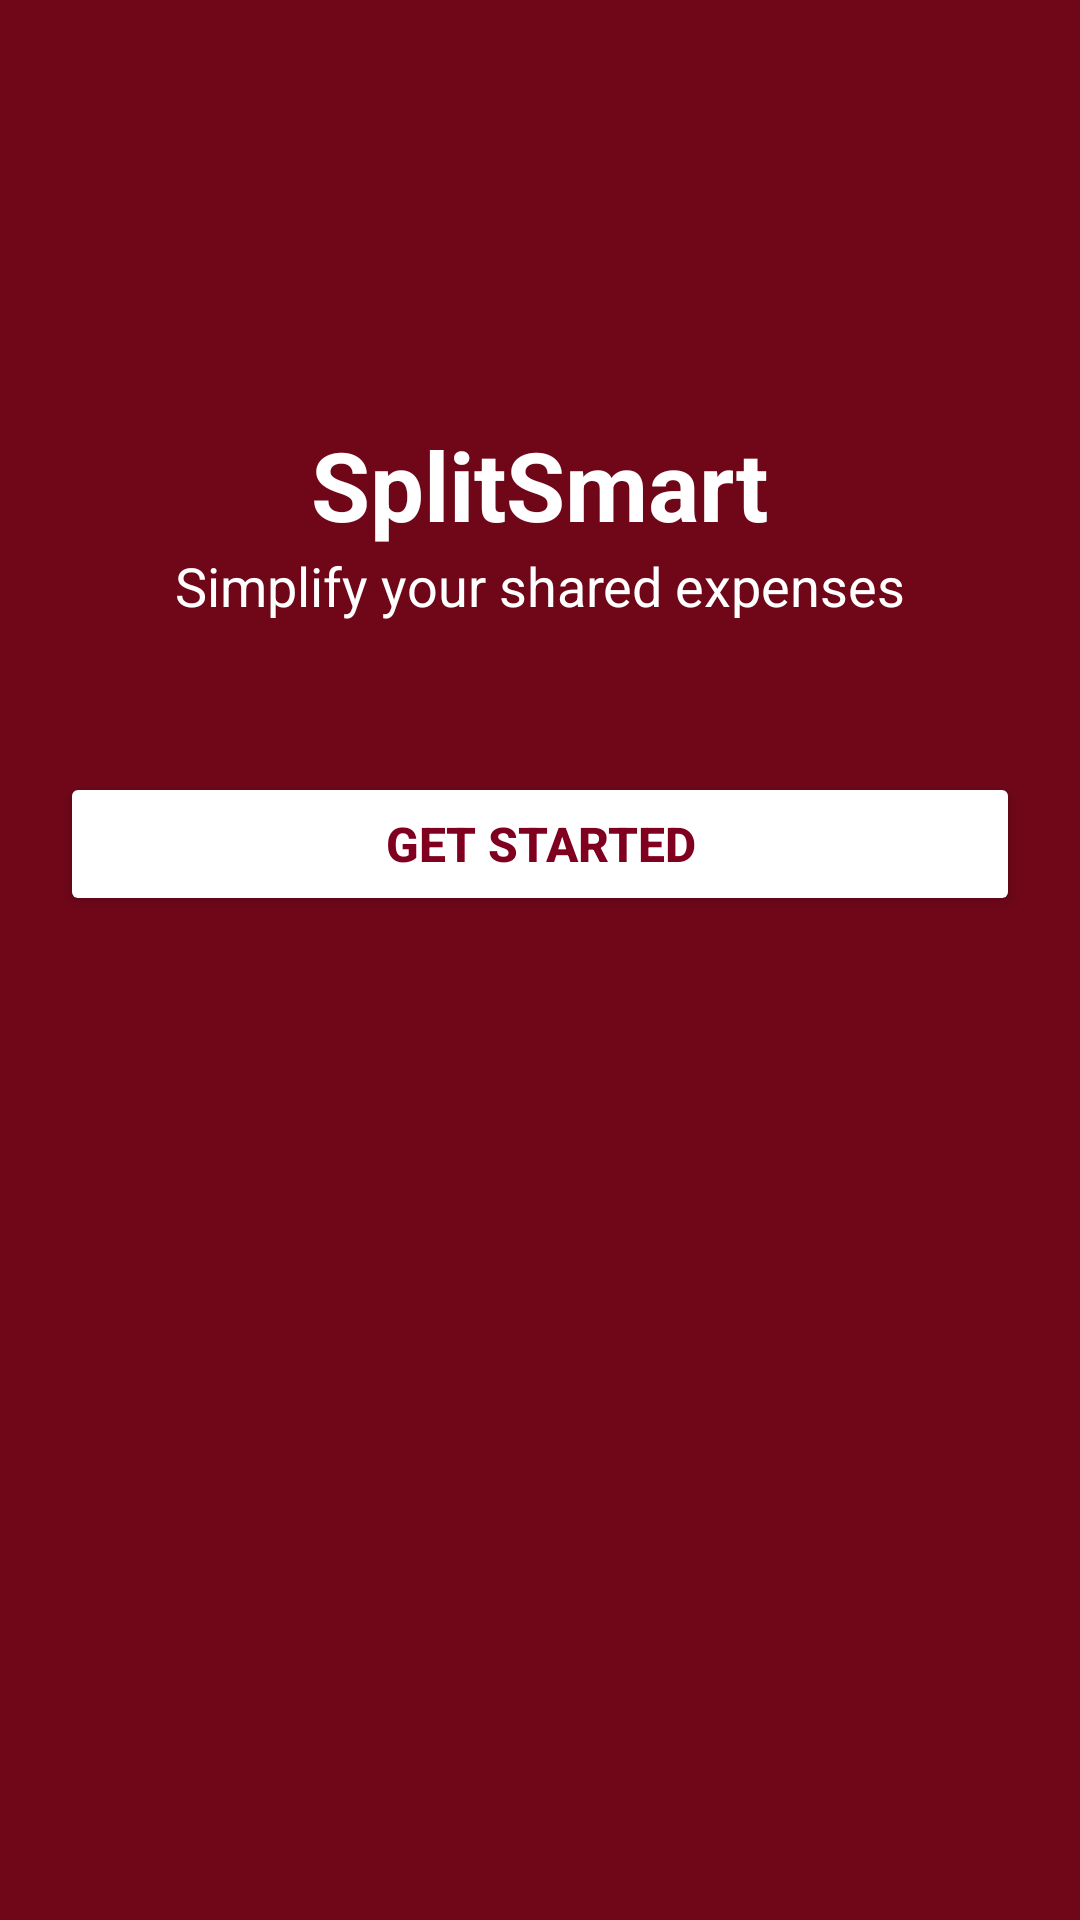

The Android layout XML behind this screen, and the referenced resources:
<!-- AndroidManifest.xml: application theme Theme.SplitSmart20 -->
<!-- res/layout/activity_main.xml -->
<?xml version="1.0" encoding="utf-8"?>
<androidx.constraintlayout.widget.ConstraintLayout
    xmlns:android="http://schemas.android.com/apk/res/android"
    xmlns:app="http://schemas.android.com/apk/res-auto"
    android:layout_width="match_parent"
    android:layout_height="match_parent"
    android:background="#6F0719"
    android:padding="20dp">

    
    <ImageView
        android:id="@+id/ivLogo"
        android:layout_width="120dp"
        android:layout_height="120dp"
        android:src="@drawable/app_logo"
        android:contentDescription="SplitSmart Logo"
        app:layout_constraintBottom_toTopOf="@+id/tvAppTitle"
        app:layout_constraintEnd_toEndOf="parent"
        app:layout_constraintStart_toStartOf="parent"
        app:layout_constraintTop_toTopOf="parent"
        app:layout_constraintVertical_bias="0.3" />

    
    <TextView
        android:id="@+id/tvAppTitle"
        android:layout_width="wrap_content"
        android:layout_height="wrap_content"
        android:text="SplitSmart"
        android:textColor="#FFFFFF"
        android:textSize="32sp"
        android:textStyle="bold"
        app:layout_constraintTop_toBottomOf="@+id/ivLogo"
        app:layout_constraintEnd_toEndOf="parent"
        app:layout_constraintStart_toStartOf="parent" />

    
    <TextView
        android:id="@+id/tvWelcomeMessage"
        android:layout_width="wrap_content"
        android:layout_height="wrap_content"
        android:text="Simplify your shared expenses"
        android:textColor="#FFFFFF"
        android:textSize="18sp"
        app:layout_constraintTop_toBottomOf="@+id/tvAppTitle"
        app:layout_constraintEnd_toEndOf="parent"
        app:layout_constraintStart_toStartOf="parent" />

    
    <Button
        android:id="@+id/btnGetStarted"
        android:layout_width="0dp"
        android:layout_height="wrap_content"
        android:layout_marginTop="50dp"
        android:backgroundTint="#FFFFFF"
        android:text="Get Started"
        android:textColor="#800020"
        android:textSize="16sp"
        android:textStyle="bold"
        app:layout_constraintTop_toBottomOf="@+id/tvWelcomeMessage"
        app:layout_constraintEnd_toEndOf="parent"
        app:layout_constraintStart_toStartOf="parent" />

</androidx.constraintlayout.widget.ConstraintLayout>
<!-- resources referenced by this layout -->
<resources>
  <style name="Theme.SplitSmart20" parent="Base.Theme.SplitSmart20" />
  <style name="Base.Theme.SplitSmart20" parent="Theme.Material3.DayNight.NoActionBar">
          
          
      </style>
</resources>
